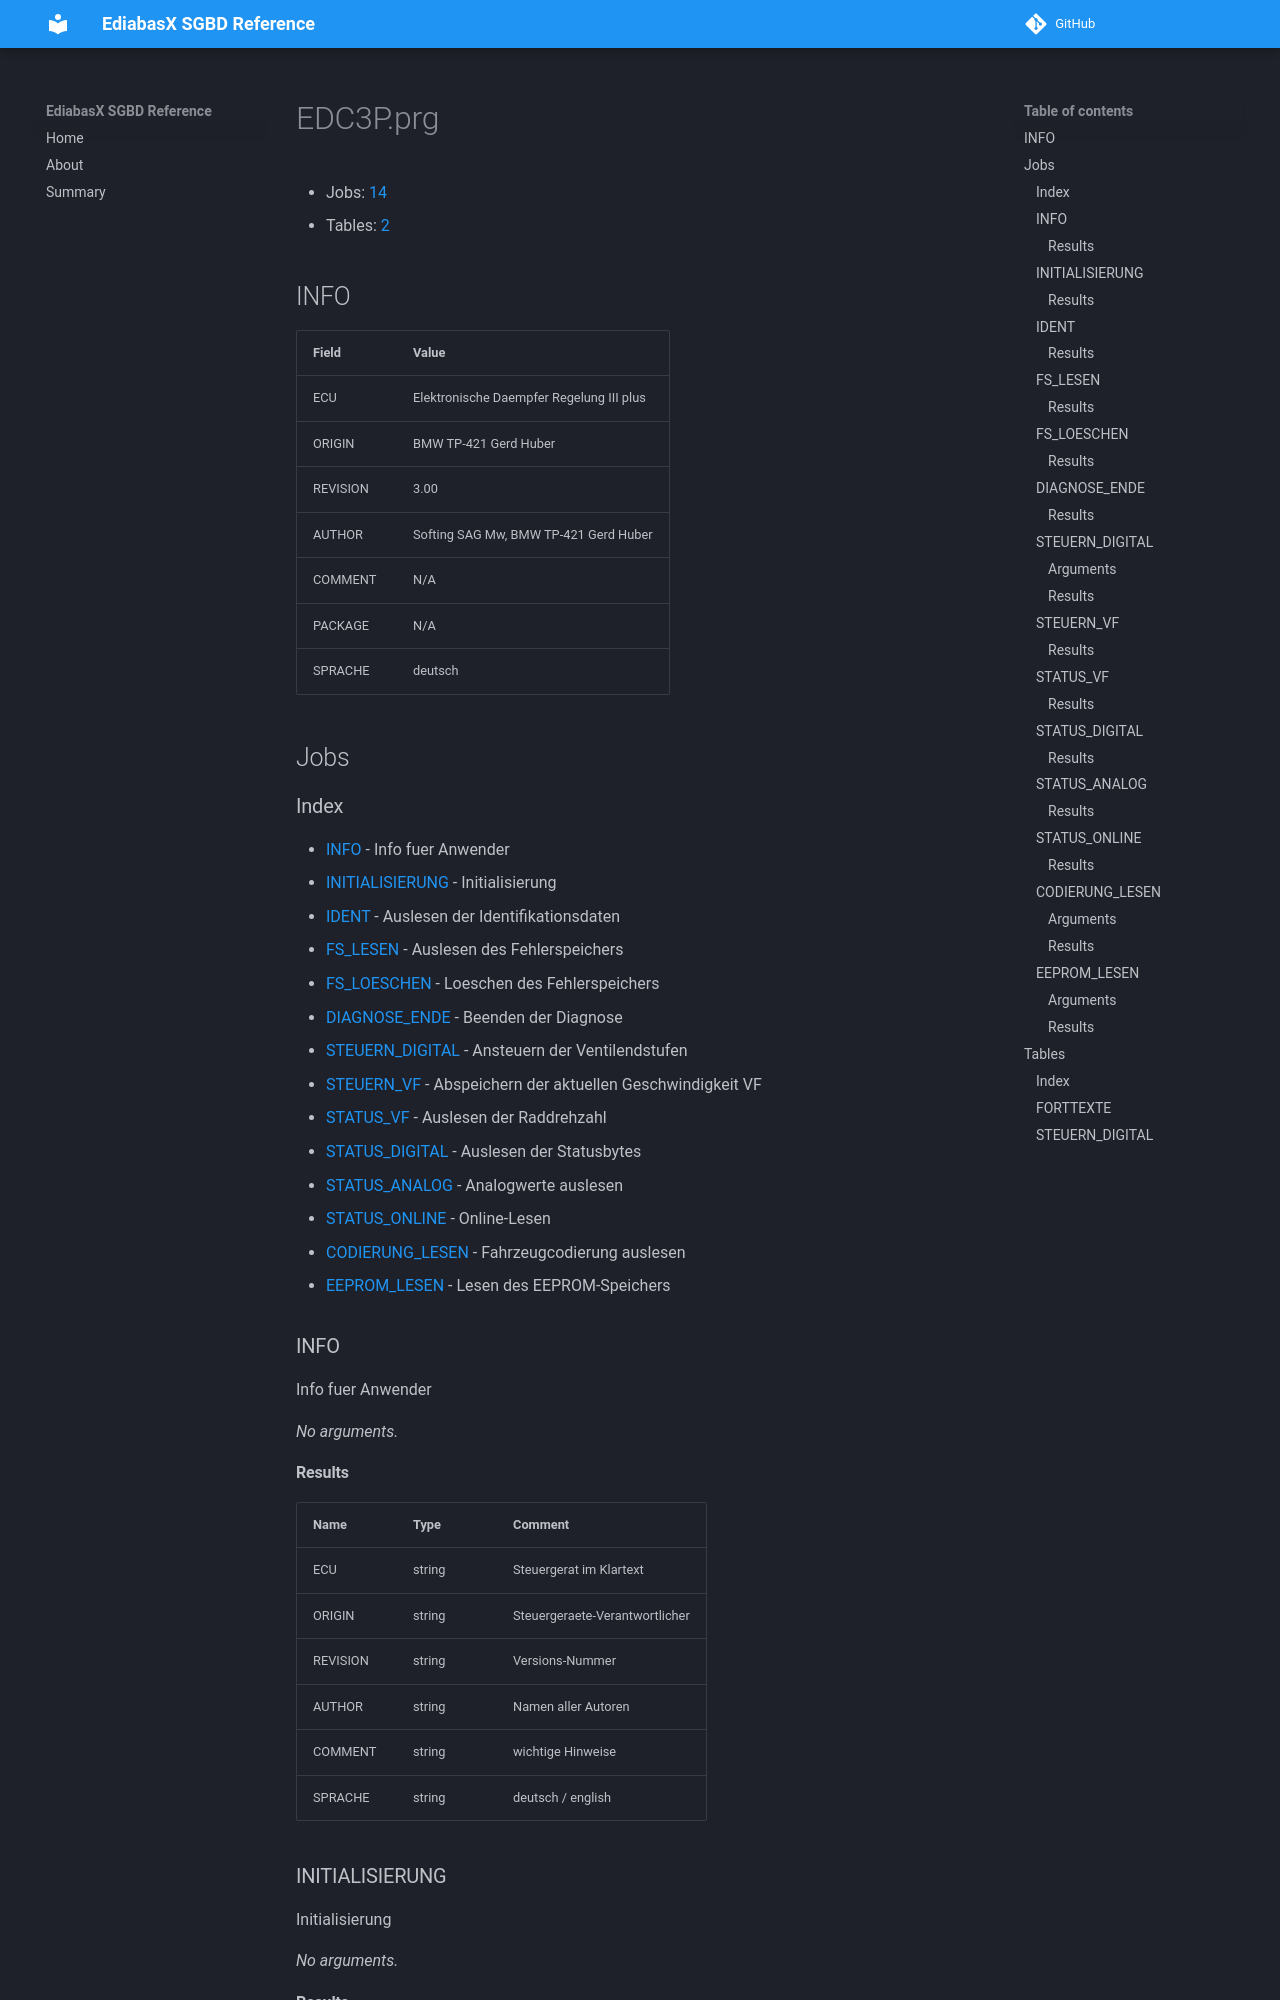

repository: emdzej/ediabasx-docs-sgbd · page: sgbd/EDC3P/index.html · generator: mkdocs

# EDC3P.prg

- Jobs: [14](#jobs)
- Tables: [2](#tables)

## INFO

| Field | Value |
| --- | --- |
| ECU | Elektronische Daempfer Regelung III plus |
| ORIGIN | BMW TP-421 Gerd Huber |
| REVISION | 3.00 |
| AUTHOR | Softing SAG Mw, BMW TP-421 Gerd Huber |
| COMMENT | N/A |
| PACKAGE | N/A |
| SPRACHE | deutsch |

## Jobs

### Index

- [INFO](#job-info) - Info fuer Anwender
- [INITIALISIERUNG](#job-initialisierung) - Initialisierung
- [IDENT](#job-ident) - Auslesen der Identifikationsdaten
- [FS_LESEN](#job-fs-lesen) - Auslesen des Fehlerspeichers
- [FS_LOESCHEN](#job-fs-loeschen) - Loeschen des Fehlerspeichers
- [DIAGNOSE_ENDE](#job-diagnose-ende) - Beenden der Diagnose
- [STEUERN_DIGITAL](#job-steuern-digital) - Ansteuern der Ventilendstufen
- [STEUERN_VF](#job-steuern-vf) - Abspeichern der aktuellen Geschwindigkeit VF
- [STATUS_VF](#job-status-vf) - Auslesen der Raddrehzahl
- [STATUS_DIGITAL](#job-status-digital) - Auslesen der Statusbytes
- [STATUS_ANALOG](#job-status-analog) - Analogwerte auslesen
- [STATUS_ONLINE](#job-status-online) - Online-Lesen
- [CODIERUNG_LESEN](#job-codierung-lesen) - Fahrzeugcodierung auslesen
- [EEPROM_LESEN](#job-eeprom-lesen) - Lesen des EEPROM-Speichers

<a id="job-info"></a>
### INFO

Info fuer Anwender

_No arguments._

#### Results

| Name | Type | Comment |
| --- | --- | --- |
| ECU | string | Steuergerat im Klartext |
| ORIGIN | string | Steuergeraete-Verantwortlicher |
| REVISION | string | Versions-Nummer |
| AUTHOR | string | Namen aller Autoren |
| COMMENT | string | wichtige Hinweise |
| SPRACHE | string | deutsch / english |

<a id="job-initialisierung"></a>
### INITIALISIERUNG

Initialisierung

_No arguments._

#### Results

| Name | Type | Comment |
| --- | --- | --- |
| DONE | int | 1, wenn i.O. |

<a id="job-ident"></a>
